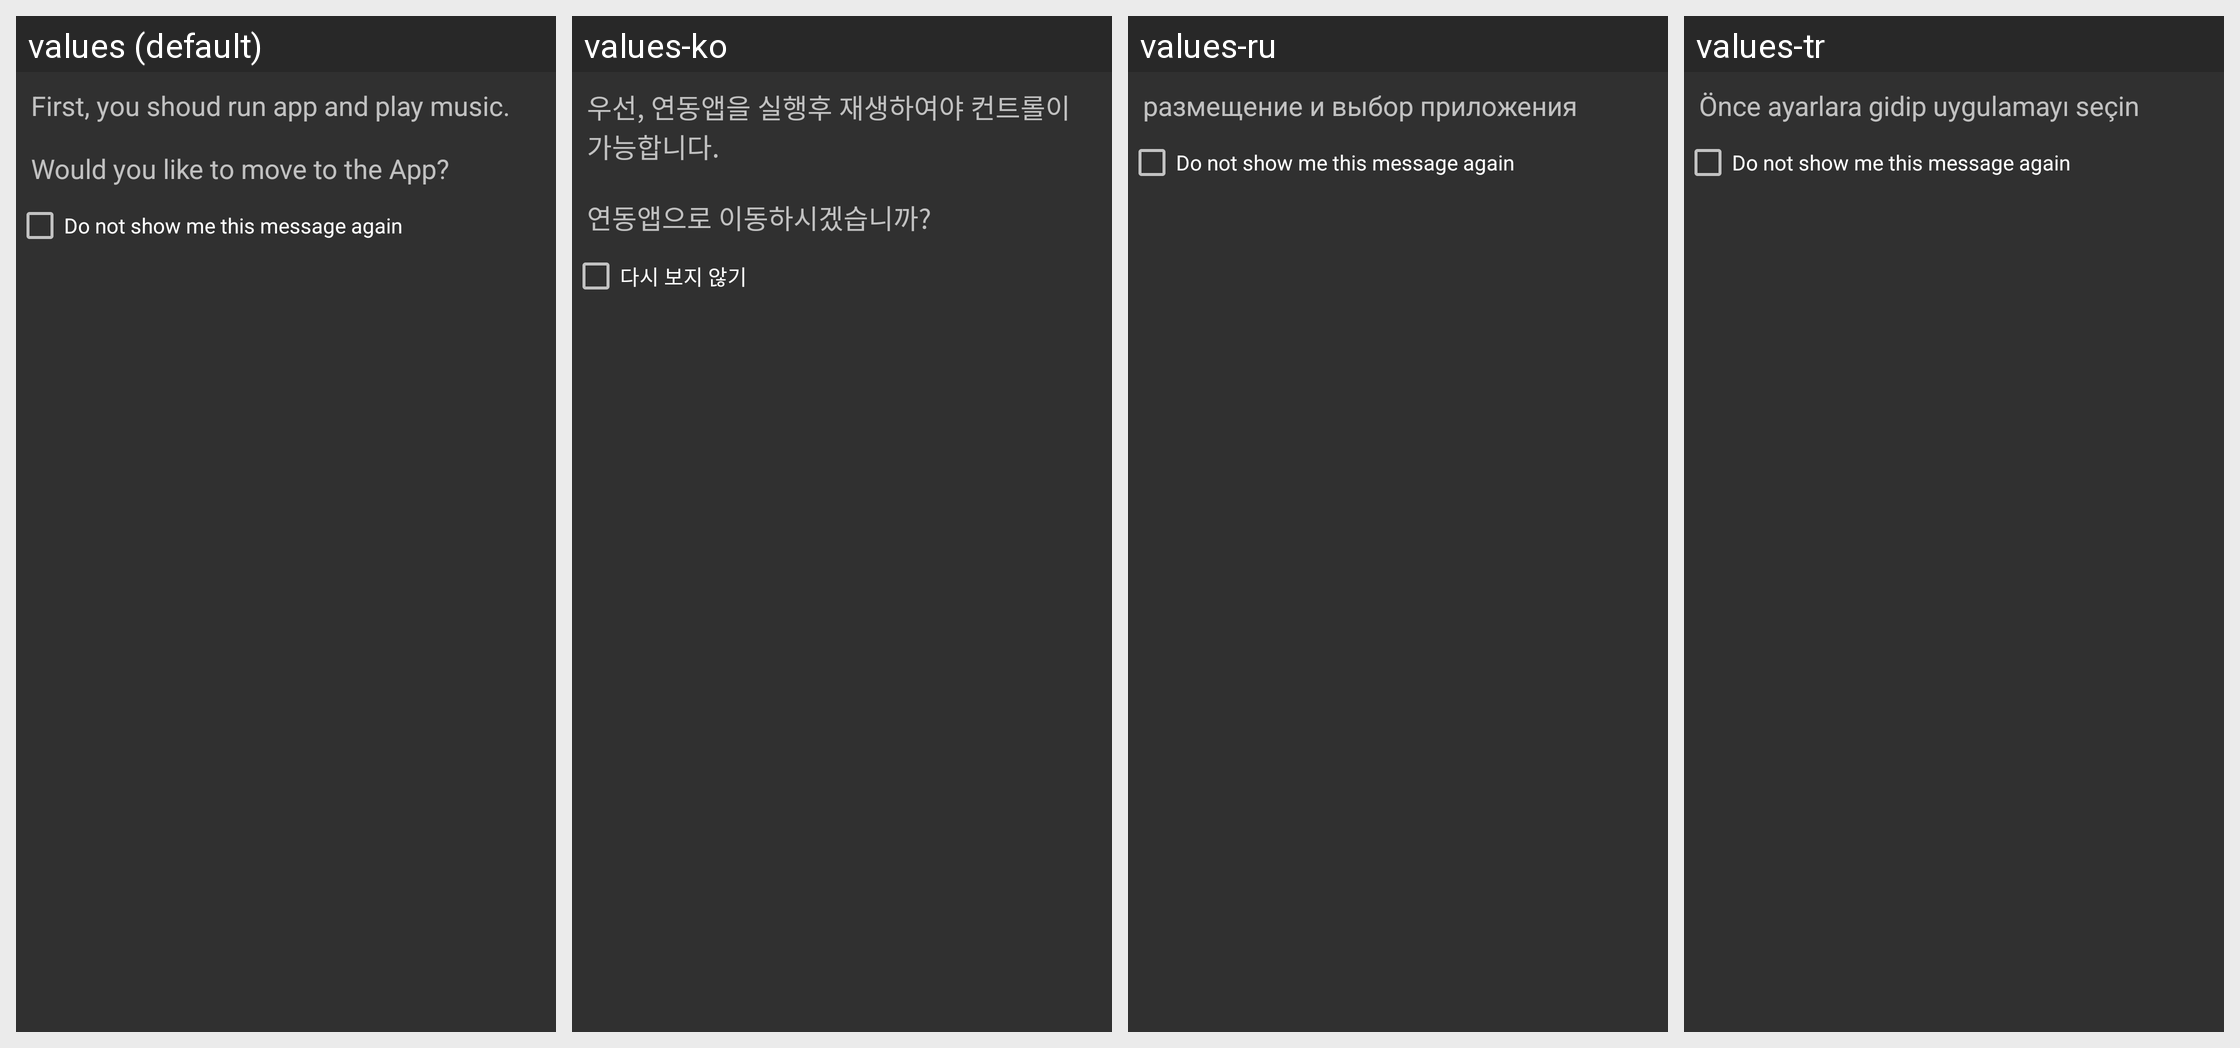

Strings drawn on this Android screen and how each of the app's shown locales translates them:
Android screen res/layout/remoteapp_show_dialog.xml rendered under 4 locales, left to right: values (default), values-ko, values-ru, values-tr. Device: Nexus 5 (rendered at 1080×1920; each locale shown at half size, 540×960, under a caption strip naming it); theme Theme.MyTheme.
Strings drawn on this screen, with the default value and each locale's value (text and hints the layout hard-codes, and strings that could not be matched under every locale, appear in the picture but are not listed):

music_popup_remote_app_content
  values: First, you shoud run app and play music.
      
      Would you like to move to the App?
  values-ko: 우선, 연동앱을 실행후 재생하여야 컨트롤이 가능합니다.
      
      연동앱으로 이동하시겠습니까?
  values-ru: размещение и выбор приложения
  values-tr: Önce ayarlara gidip uygulamayı seçin

music_popup_do_not_show_again
  values: Do not show me this message again
  values-ko: 다시 보지 않기
  values-ru: Do not show me this message again
  values-tr: Do not show me this message again
